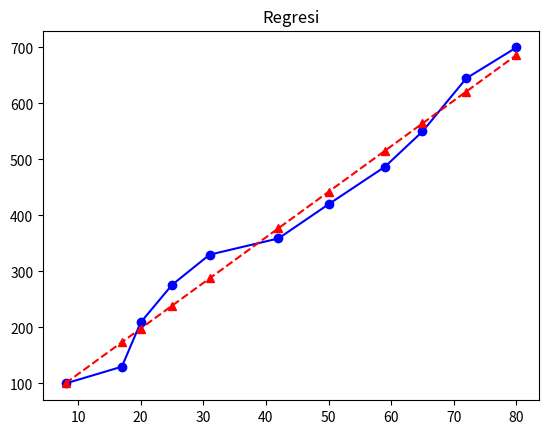

Generate this figure with matplotlib:
import numpy as np
import matplotlib.pyplot as plt

x = np.array([8,17,20,25,31,42,50,59,65,72,80])
y = np.array([100,130,209,276,330,359,420,487,550,645,700])
n = len(x)
sumx = sumy = sumxy = sumx2 =0

for i in range (0,n):
    sumx += x[i]
    sumy += y[i]
    sumxy += x[i]*y[i]
    sumx2 += x[i]**2

M = np.array([[n, sumx],[sumx,sumx2]])
N = np.array([[sumy],[sumxy]])

ab = np.dot(np.linalg.inv(M),N)
print("Persamaan regresi linearnya adalah: ({x})+({y} X)".format(x=round(ab[0,0],5),y=round(ab[1,0],5)))

ybaru = np.zeros(n,float)
for i in range (0,n):
    ybaru[i] = ab[0,0]+(ab[1,0]*x[i])
plt.title("Regresi")
plt.plot(x,y,'bo-')
plt.plot(x,ybaru,'r^--')
plt.show()